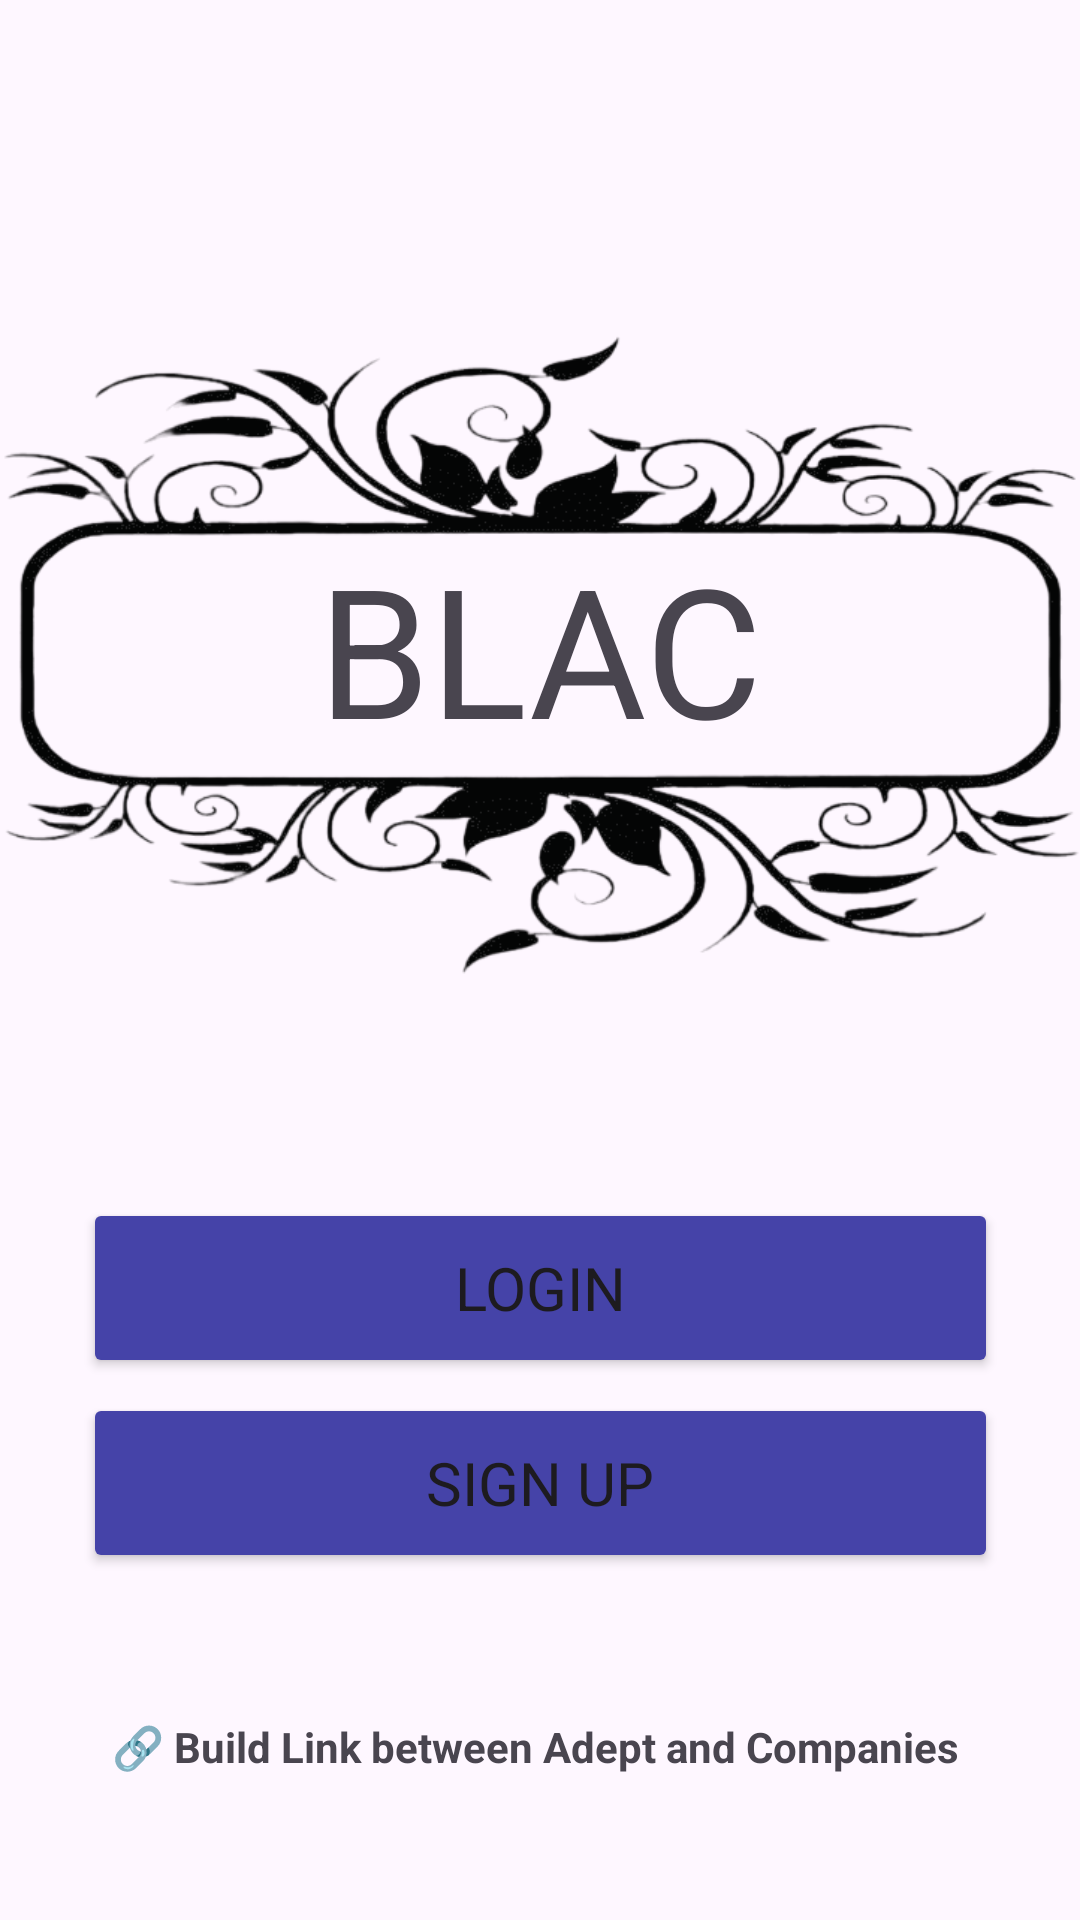

Reconstruct the res/layout file that produces this screen, plus the resources it refers to.
<!-- AndroidManifest.xml: application theme Theme.BuildLinkBetweenAdeptAndCompanies -->
<!-- res/layout/activity_user.xml -->
<?xml version="1.0" encoding="utf-8"?>
<androidx.constraintlayout.widget.ConstraintLayout xmlns:android="http://schemas.android.com/apk/res/android"
    xmlns:app="http://schemas.android.com/apk/res-auto"
    xmlns:tools="http://schemas.android.com/tools"
    android:layout_width="match_parent"
    android:layout_height="match_parent"
    tools:context=".user_activity">

    <ImageView
        android:id="@+id/imageView2"
        android:layout_width="match_parent"
        android:layout_height="wrap_content"
        android:layout_marginBottom="20dp"

        android:foregroundGravity="center"
        app:layout_constraintBottom_toBottomOf="@+id/textView2"
        app:layout_constraintEnd_toEndOf="parent"
        app:layout_constraintHorizontal_bias="0.0"
        app:layout_constraintStart_toStartOf="parent"
        app:layout_constraintTop_toTopOf="parent"
        app:layout_constraintVertical_bias="0.0"
        app:srcCompat="@drawable/bg_image" />

    <TextView
        android:id="@+id/textView2"
        android:layout_width="wrap_content"
        android:layout_height="wrap_content"
        android:layout_marginTop="176dp"
        android:fontFamily="sans-serif-condensed"
        android:text="BLAC"
        android:textSize="60dp"
        app:layout_constraintEnd_toEndOf="parent"
        app:layout_constraintStart_toStartOf="@+id/imageView2"
        app:layout_constraintTop_toTopOf="parent" />

    <Button
        android:id="@+id/login_btn"
        android:layout_width="305dp"
        android:layout_height="60dp"
        android:text="LOGIN"
        android:textSize="20dp"
        android:backgroundTint="@color/blue"
        app:layout_constraintBaseline_toBottomOf="@id/imageView2"
        app:layout_constraintEnd_toEndOf="parent"
        app:layout_constraintStart_toStartOf="parent"
        tools:layout_editor_absoluteY="402dp" />

    <Button
        android:id="@+id/signup_btn"
        android:layout_width="305dp"
        android:layout_height="60dp"
        android:layout_marginTop="5dp"
        android:backgroundTint="@color/blue"
        android:text="SIGN UP"
        android:textSize="20dp"
        app:layout_constraintEnd_toEndOf="parent"
        app:layout_constraintStart_toStartOf="parent"
        app:layout_constraintTop_toBottomOf="@+id/login_btn" />

    <TextView
        android:layout_width="wrap_content"
        android:layout_height="wrap_content"
        android:text="🔗 Build Link between Adept and Companies "
        android:textAlignment="center"
        android:textStyle="bold"
        app:layout_constraintBottom_toBottomOf="parent"
        app:layout_constraintEnd_toEndOf="parent"
        app:layout_constraintStart_toStartOf="parent"
        app:layout_constraintTop_toBottomOf="@+id/signup_btn" />

</androidx.constraintlayout.widget.ConstraintLayout>
<!-- resources referenced by this layout -->
<resources>
  <color name="blue">#4543A8</color>
  <!-- drawable bg_image: png bitmap (drawable, 106849 bytes) -->
  <style name="Theme.BuildLinkBetweenAdeptAndCompanies" parent="Base.Theme.BuildLinkBetweenAdeptAndCompanies" />
  <style name="Base.Theme.BuildLinkBetweenAdeptAndCompanies" parent="Theme.Material3.DayNight.NoActionBar">
          
          <item name="android:windowTranslucentStatus">false</item>
          <item name="android:statusBarColor">@android:color/black</item>
          <item name="fontFamily">@font/aldrich</item>
          
      </style>
</resources>
